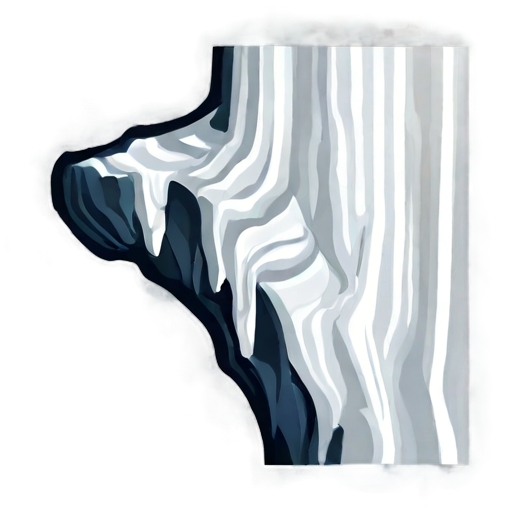
Generation parameters embedded in this image by AUTOMATIC1111 Stable Diffusion web UI or a fork of it (Forge, ...) (PNG 'parameters' text chunk):
simple background, stalactite, white_black color, animated, no border, no outline, best quality
Steps: 20, Sampler: DPM++ 2M SDE, Schedule type: Karras, CFG scale: 5, Seed: 276441161, Size: 512x512, Model hash: 8a58d18e75, Model: gameIconInstitute_v4XL, layerdiffusion_enabled: True, layerdiffusion_method: (SDXL) Only Generate Transparent Image (Attention Injection), layerdiffusion_weight: 1, layerdiffusion_ending_step: 1, layerdiffusion_fg_image: False, layerdiffusion_bg_image: False, layerdiffusion_blend_image: False, layerdiffusion_resize_mode: Crop and Resize, layerdiffusion_fg_additional_prompt: , layerdiffusion_bg_additional_prompt: , layerdiffusion_blend_additional_prompt: , Version: f2.0.1v1.10.1-previous-556-gcc378589